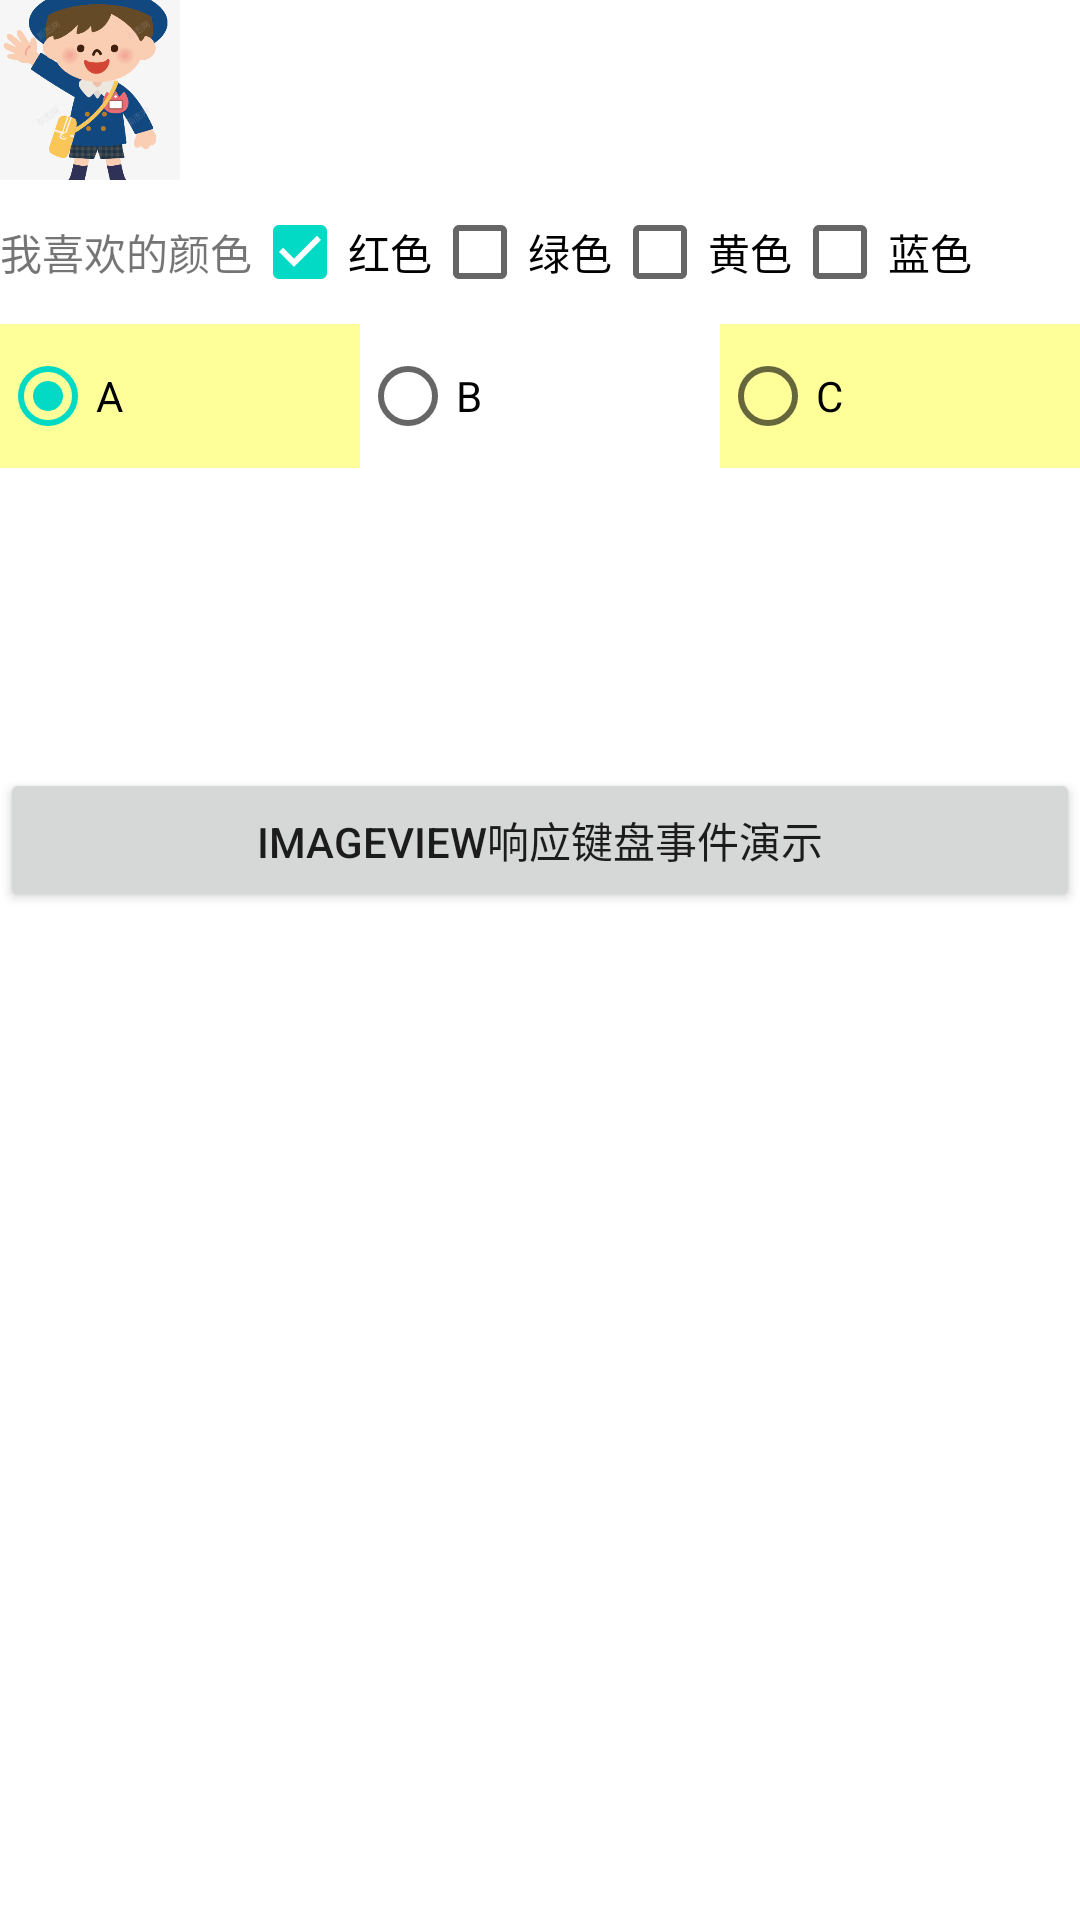

The Android layout XML behind this screen, and the referenced resources:
<!-- AndroidManifest.xml: application theme Theme.UILesson3 -->
<!-- res/layout/activity_main.xml -->
<?xml version="1.0" encoding="utf-8"?>
<LinearLayout xmlns:android="http://schemas.android.com/apk/res/android"
    xmlns:tools="http://schemas.android.com/tools"
    android:layout_width="match_parent"
    android:layout_height="match_parent"
    android:orientation="vertical"
    tools:context=".MainActivity">

    <ImageView
        android:layout_width="60dp"
        android:layout_height="60dp"
        android:background="#f00"
        android:scaleType="centerCrop"
        android:src="@drawable/people"/>

    <LinearLayout
        android:layout_width="match_parent"
        android:layout_height="wrap_content">

        <TextView
            android:layout_width="wrap_content"
            android:layout_height="wrap_content"
            android:text="我喜欢的颜色"/>
        <CheckBox
            android:layout_width="wrap_content"
            android:layout_height="wrap_content"
            android:checked="true"
            android:text="红色"/>
        <CheckBox
            android:layout_width="wrap_content"
            android:layout_height="wrap_content"
            android:text="绿色"/>
        <CheckBox
            android:layout_width="wrap_content"
            android:layout_height="wrap_content"
            android:text="黄色"/>
        <CheckBox
            android:layout_width="wrap_content"
            android:layout_height="wrap_content"
            android:text="蓝色"/>

    </LinearLayout>

    <LinearLayout
        android:layout_width="match_parent"
        android:layout_height="wrap_content">

        <RadioGroup
            android:layout_width="fill_parent"
            android:layout_height="wrap_content"
            android:orientation="horizontal">

            <RadioButton
                android:id="@+id/rb_m"
                android:layout_width="0dp"
                android:layout_height="wrap_content"
                android:layout_weight="1"
                android:checked="true"
                android:background="#ffff99"
                android:text="A"/>
            <RadioButton
                android:id="@+id/rb_f"
                android:layout_width="0dp"
                android:layout_height="wrap_content"
                android:layout_weight="1"
                android:text="B"/>
            <RadioButton
                android:id="@+id/rb_e"
                android:layout_width="0dp"
                android:layout_height="wrap_content"
                android:layout_weight="1"
                android:background="#ffff99"
                android:text="C"/>
        </RadioGroup>

    </LinearLayout>

    <Button
        android:id="@+id/btn_second_activity"
        android:layout_width="match_parent"
        android:layout_height="wrap_content"
        android:layout_marginTop="100dp"
        android:text="ImageView响应键盘事件演示"/>

</LinearLayout>
<!-- resources referenced by this layout -->
<resources>
  <!-- drawable people: png bitmap (drawable, 166649 bytes) -->
  <style name="Theme.UILesson3" parent="Theme.MaterialComponents.DayNight.DarkActionBar">
          
          <item name="colorPrimary">@color/purple_500</item>
          <item name="colorPrimaryVariant">@color/purple_700</item>
          <item name="colorOnPrimary">@color/white</item>
          
          <item name="colorSecondary">@color/teal_200</item>
          <item name="colorSecondaryVariant">@color/teal_700</item>
          <item name="colorOnSecondary">@color/black</item>
          
          <item name="android:statusBarColor">?attr/colorPrimaryVariant</item>
          
      </style>
  <!-- not gathered from this repository: default colours our renderer supplied (Android Studio template values) -->
  <color name="purple_500">#FF6200EE</color>
  <color name="purple_700">#FF3700B3</color>
  <color name="teal_200">#FF03DAC5</color>
  <color name="teal_700">#FF018786</color>
  <color name="black">#FF000000</color>
  <color name="white">#FFFFFFFF</color>
</resources>
